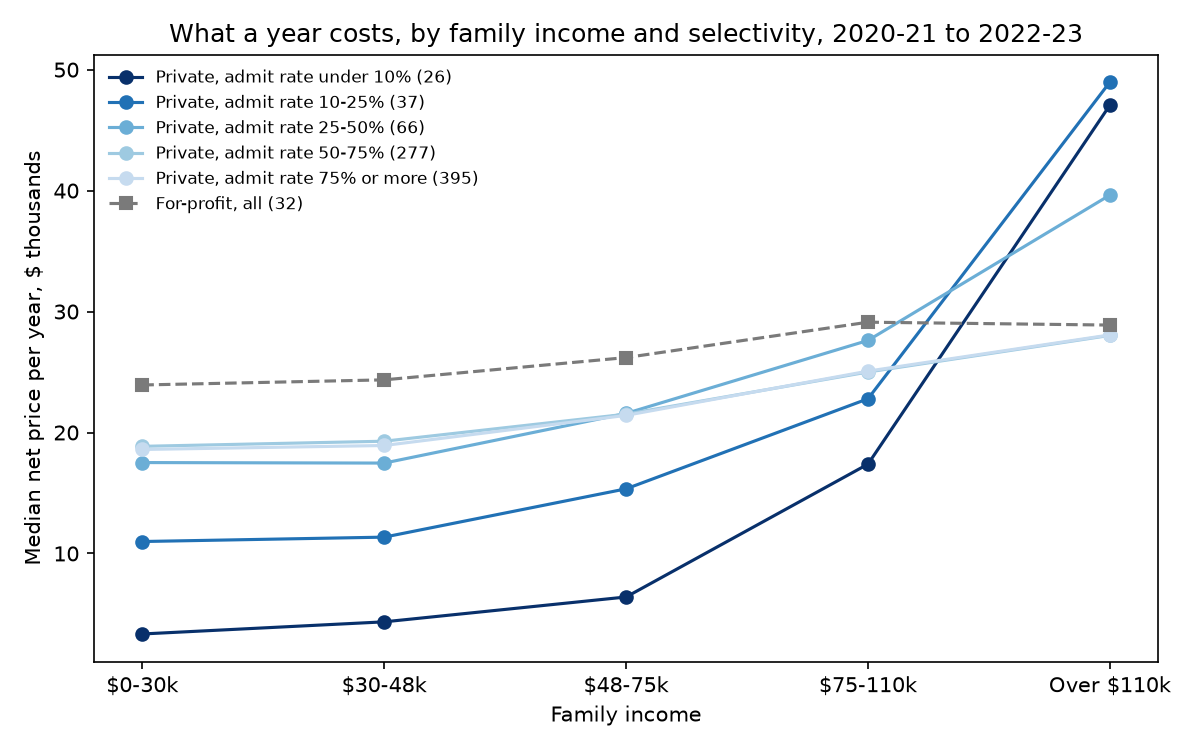

Source data for this figure (header and first rows):
control, admit_rate_tier, bracket, median_net_price, colleges
For-profit, 25-50%, $0-30k, 29220, 3
For-profit, 25-50%, $30-48k, 29567, 3
For-profit, 25-50%, $48-75k, 31253, 3
For-profit, 25-50%, $75-110k, 33453, 3
For-profit, 25-50%, Over $110k, 34794, 3
For-profit, 50-75%, $0-30k, 17300, 4
For-profit, 50-75%, $30-48k, 17462, 4
For-profit, 50-75%, $48-75k, 20173, 4
For-profit, 50-75%, $75-110k, 25663, 4
For-profit, 50-75%, Over $110k, 24080, 4
For-profit, 75% or more, $0-30k, 27904, 8
For-profit, 75% or more, $30-48k, 27832, 8
For-profit, 75% or more, $48-75k, 29078, 8
For-profit, 75% or more, $75-110k, 32177, 8
For-profit, 75% or more, Over $110k, 31688, 8
For-profit, Open admission, $0-30k, 23910, 17
For-profit, Open admission, $30-48k, 24213, 17
For-profit, Open admission, $48-75k, 26079, 17
For-profit, Open admission, $75-110k, 29020, 17
For-profit, Open admission, Over $110k, 28121, 17
Private nonprofit, 10-25%, $0-30k, 10988, 37
Private nonprofit, 10-25%, $30-48k, 11350, 37
Private nonprofit, 10-25%, $48-75k, 15344, 37
Private nonprofit, 10-25%, $75-110k, 22791, 37
Private nonprofit, 10-25%, Over $110k, 48971, 37
Private nonprofit, 25-50%, $0-30k, 17516, 66
Private nonprofit, 25-50%, $30-48k, 17474, 66
Private nonprofit, 25-50%, $48-75k, 21579, 66
Private nonprofit, 25-50%, $75-110k, 27613, 66
Private nonprofit, 25-50%, Over $110k, 39631, 66
Private nonprofit, 50-75%, $0-30k, 18857, 277
Private nonprofit, 50-75%, $30-48k, 19281, 277
Private nonprofit, 50-75%, $48-75k, 21518, 277
Private nonprofit, 50-75%, $75-110k, 25002, 277
Private nonprofit, 50-75%, Over $110k, 28028, 277
Private nonprofit, 75% or more, $0-30k, 18598, 395
Private nonprofit, 75% or more, $30-48k, 18927, 395
Private nonprofit, 75% or more, $48-75k, 21418, 395
Private nonprofit, 75% or more, $75-110k, 25076, 395
Private nonprofit, 75% or more, Over $110k, 28070, 395
Private nonprofit, Open admission, $0-30k, 16337, 31
Private nonprofit, Open admission, $30-48k, 16793, 31
Private nonprofit, Open admission, $48-75k, 20005, 31
Private nonprofit, Open admission, $75-110k, 21423, 31
Private nonprofit, Open admission, Over $110k, 22727, 31
Private nonprofit, Under 10%, $0-30k, 3344, 26
Private nonprofit, Under 10%, $30-48k, 4348, 26
Private nonprofit, Under 10%, $48-75k, 6402, 26
Private nonprofit, Under 10%, $75-110k, 17388, 26
Private nonprofit, Under 10%, Over $110k, 47066, 26
Public (in-state), 10-25%, $0-30k, 7220, 8
Public (in-state), 10-25%, $30-48k, 8443, 8
Public (in-state), 10-25%, $48-75k, 12630, 8
Public (in-state), 10-25%, $75-110k, 18578, 8
Public (in-state), 10-25%, Over $110k, 28076, 8
Public (in-state), 25-50%, $0-30k, 7322, 35
Public (in-state), 25-50%, $30-48k, 10123, 35
Public (in-state), 25-50%, $48-75k, 13464, 35
Public (in-state), 25-50%, $75-110k, 18511, 35
Public (in-state), 25-50%, Over $110k, 22977, 35
... 20 more rows
